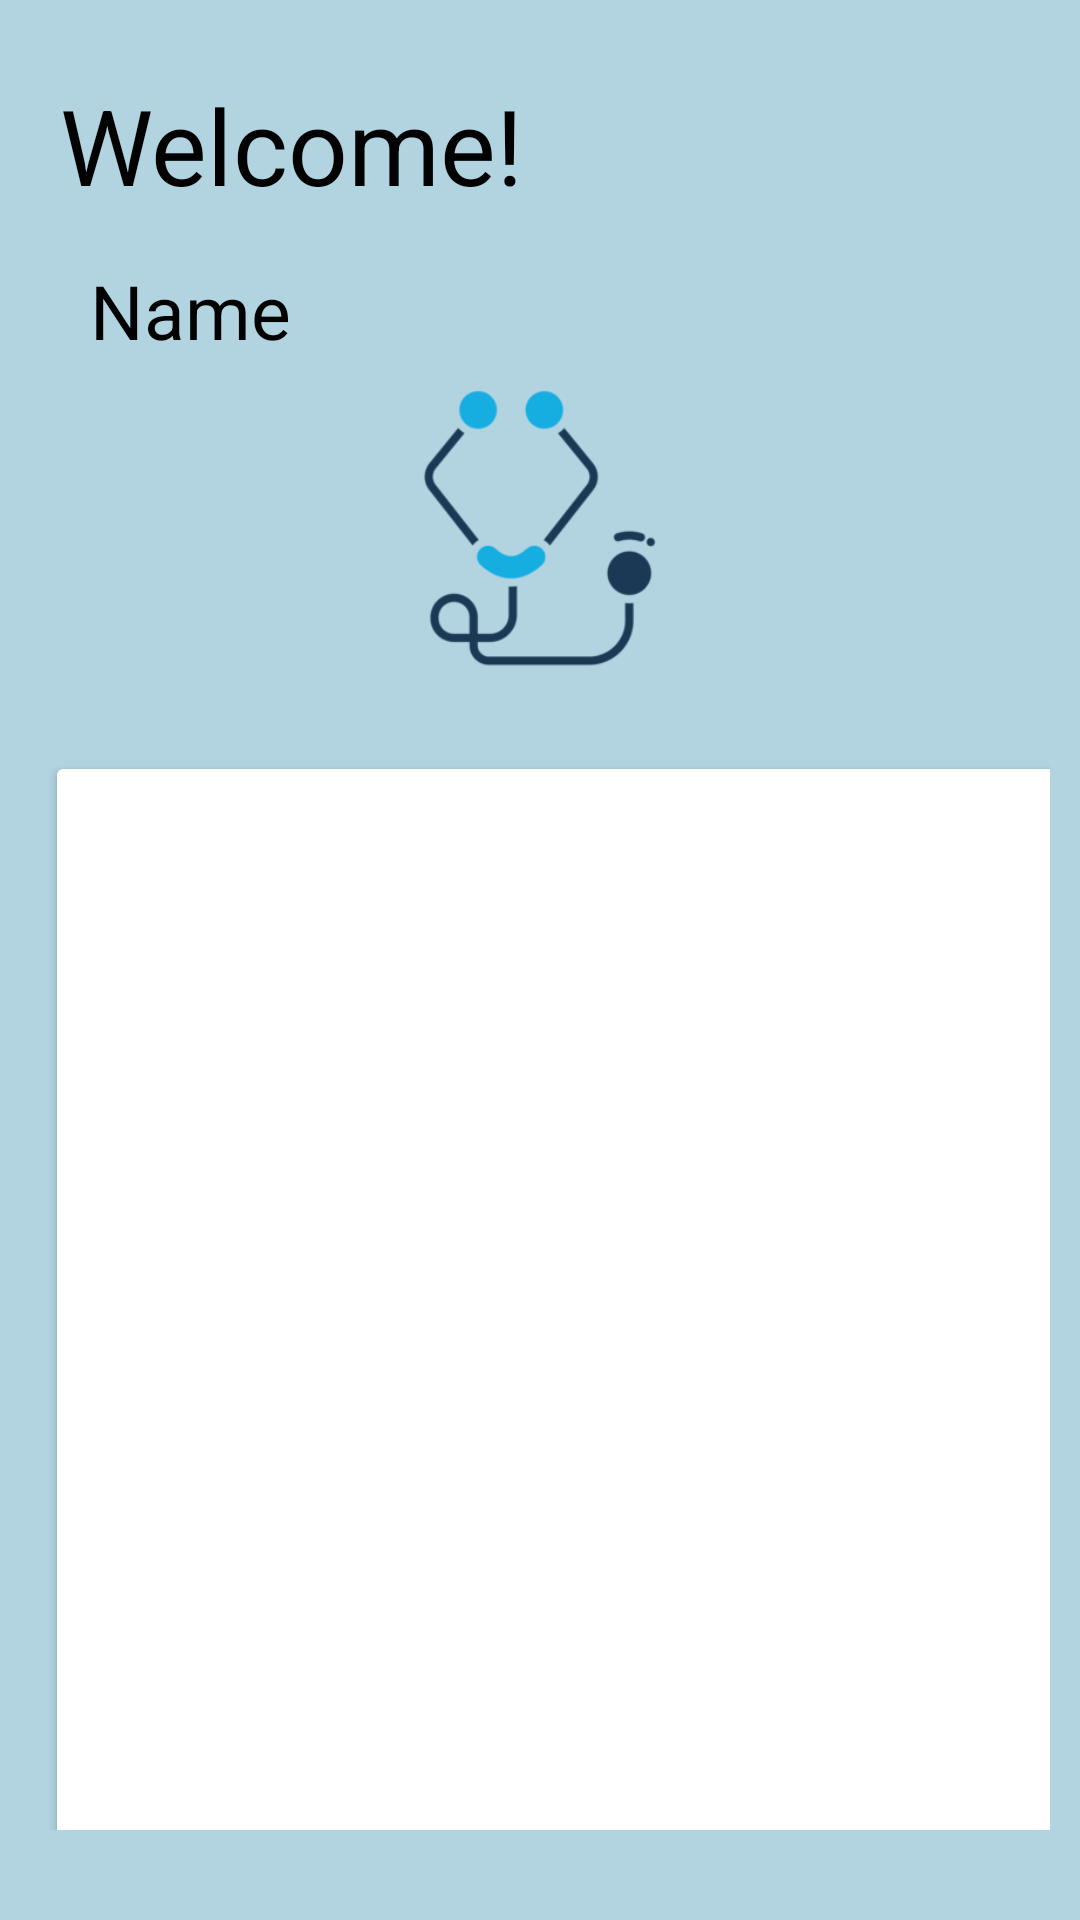

Write the Android layout XML for this screen, with the resource values it uses.
<!-- AndroidManifest.xml: application theme Theme.CovidFacRes -->
<!-- res/layout/activity_main.xml -->
<?xml version="1.0" encoding="utf-8"?>
<RelativeLayout xmlns:android="http://schemas.android.com/apk/res/android"
    xmlns:app="http://schemas.android.com/apk/res-auto"
    xmlns:tools="http://schemas.android.com/tools"
    android:layout_width="match_parent"
    android:layout_height="match_parent"
    tools:context=".MainActivity"
    android:background="@color/babyblue">


    <TextView
        android:id="@+id/welcomeTxt"
        android:layout_width="wrap_content"
        android:layout_height="wrap_content"
        android:layout_marginStart="20dp"
        android:layout_marginTop="25dp"
        android:layout_marginEnd="40dp"
        android:layout_marginBottom="5dp"
        android:text="Welcome!"
        android:textColor="#020202"
        android:textSize="35sp"
        tools:textColor="#020202" />

    <TextView
        android:id="@+id/name"
        android:layout_width="wrap_content"
        android:layout_height="wrap_content"
        android:layout_below="@+id/welcomeTxt"
        android:layout_marginStart="30dp"
        android:layout_marginTop="10dp"
        android:layout_marginEnd="40dp"
        android:layout_marginBottom="5dp"
        android:text="Name"
        android:textColor="#020202"
        android:textSize="25sp"
        tools:textColor="#020202" />
    <ImageView
        android:layout_width="100dp"
        android:layout_height="100dp"
        android:background="@drawable/ste"
        android:layout_centerHorizontal="true"
        android:layout_below="@+id/name"/>

    <GridLayout
        android:layout_width="match_parent"
        android:layout_height="match_parent"
        android:layout_marginStart="10sp"
        android:layout_marginTop="120sp"
        android:layout_marginEnd="10sp"
        android:layout_marginBottom="30sp"
        android:layout_below="@+id/name"
        android:rowCount="2"
        android:columnCount="2">

        <Button
            android:id="@+id/Cov"
            android:layout_gravity="fill"
            android:layout_columnWeight="1"
            android:layout_rowWeight="1"
            android:layout_margin="5dp"
            android:text="Tips to avoid covid"
            android:paddingTop="70dp"
            android:drawableTop="@drawable/ic_baseline_coronavirus_24"
            android:gravity="center_horizontal|top"
            android:backgroundTint="@color/white"
            android:textColor="@color/black" />
        <Button
            android:id="@+id/Res"
            android:layout_gravity="fill"
            android:layout_columnWeight="1"
            android:layout_rowWeight="1"
            android:layout_margin="5dp"
            android:text="Create appointment"
            android:paddingTop="70dp"
            android:paddingEnd="5dp"
            android:paddingStart="5dp"
            android:drawableTop="@drawable/ic_baseline_playlist_add_24"
            android:gravity="center_horizontal|top"
            android:backgroundTint="@color/white"
            android:textColor="@color/black"
            />
        <Button
            android:id="@+id/Tips"
            android:layout_gravity="fill"
            android:layout_columnWeight="1"
            android:layout_rowWeight="1"
            android:layout_margin="5dp"
            android:text="Health Tips"
            android:paddingTop="70dp"
            android:drawableTop="@drawable/ic_baseline_local_hospital_24"
            android:gravity="center_horizontal|top"
            android:backgroundTint="@color/white"
            android:textColor="@color/black"/>
        <Button
            android:id="@+id/Dev"
            android:layout_gravity="fill"
            android:layout_columnWeight="1"
            android:layout_rowWeight="1"
            android:layout_margin="5dp"
            android:text="See appointment"
            android:paddingTop="70dp"
            android:paddingEnd="5dp"
            android:paddingStart="5dp"
            android:drawableTop="@drawable/ic_baseline_people_alt_24"
            android:gravity="center_horizontal|top"
            android:backgroundTint="@color/white"
            android:textColor="@color/black"/>

    </GridLayout>





</RelativeLayout>
<!-- resources referenced by this layout -->
<resources>
  <color name="babyblue">#B1D4E0</color>
  <color name="black">#FF000000</color>
  <color name="white">#FFFFFFFF</color>
  <!-- drawable ic_baseline_coronavirus_24: vector/xml drawable (drawable, 2307 chars, omitted) -->
  <!-- drawable ic_baseline_local_hospital_24 (drawable) -->
  <vector android:height="90dp" android:tint="#3F9EEA"
      android:viewportHeight="24" android:viewportWidth="24"
      android:width="90dp" xmlns:android="http://schemas.android.com/apk/res/android">
      <path android:fillColor="@android:color/white" android:pathData="M19,3L5,3c-1.1,0 -1.99,0.9 -1.99,2L3,19c0,1.1 0.9,2 2,2h14c1.1,0 2,-0.9 2,-2L21,5c0,-1.1 -0.9,-2 -2,-2zM18,14h-4v4h-4v-4L6,14v-4h4L10,6h4v4h4v4z"/>
  </vector>
  <!-- drawable ic_baseline_people_alt_24 (drawable) -->
  <vector android:height="90dp" android:tint="#3F9EEA"
      android:viewportHeight="24" android:viewportWidth="24"
      android:width="90dp" xmlns:android="http://schemas.android.com/apk/res/android">
      <path android:fillColor="@android:color/white"
          android:fillType="evenOdd" android:pathData="M16.67,13.13C18.04,14.06 19,15.32 19,17v3h4v-3C23,14.82 19.43,13.53 16.67,13.13z"/>
      <path android:fillColor="@android:color/white"
          android:fillType="evenOdd" android:pathData="M9,8m-4,0a4,4 0,1 1,8 0a4,4 0,1 1,-8 0"/>
      <path android:fillColor="@android:color/white"
          android:fillType="evenOdd" android:pathData="M15,12c2.21,0 4,-1.79 4,-4c0,-2.21 -1.79,-4 -4,-4c-0.47,0 -0.91,0.1 -1.33,0.24C14.5,5.27 15,6.58 15,8s-0.5,2.73 -1.33,3.76C14.09,11.9 14.53,12 15,12z"/>
      <path android:fillColor="@android:color/white"
          android:fillType="evenOdd" android:pathData="M9,13c-2.67,0 -8,1.34 -8,4v3h16v-3C17,14.34 11.67,13 9,13z"/>
  </vector>
  <!-- drawable ic_baseline_playlist_add_24 (drawable) -->
  <vector android:height="90dp" android:tint="#3F9EEA"
      android:viewportHeight="24" android:viewportWidth="24"
      android:width="90dp" xmlns:android="http://schemas.android.com/apk/res/android">
      <path android:fillColor="@android:color/white" android:pathData="M14,10L2,10v2h12v-2zM14,6L2,6v2h12L14,6zM18,14v-4h-2v4h-4v2h4v4h2v-4h4v-2h-4zM2,16h8v-2L2,14v2z"/>
  </vector>
  <!-- drawable ste: png bitmap (drawable-v24, 15203 bytes) -->
  <style name="Theme.CovidFacRes" parent="Theme.MaterialComponents.DayNight.DarkActionBar">
          
          <item name="colorPrimary">@color/purple_500</item>
          <item name="colorPrimaryVariant">@color/purple_700</item>
          <item name="colorOnPrimary">@color/white</item>
          
          <item name="colorSecondary">@color/teal_200</item>
          <item name="colorSecondaryVariant">@color/teal_700</item>
          <item name="colorOnSecondary">@color/black</item>
          
          <item name="android:statusBarColor" tools:targetApi="l">?attr/colorPrimaryVariant</item>
          
      </style>
  <color name="purple_500">#FF6200EE</color>
  <color name="purple_700">#FF3700B3</color>
  <color name="teal_200">#FF03DAC5</color>
  <color name="teal_700">#FF018786</color>
</resources>
